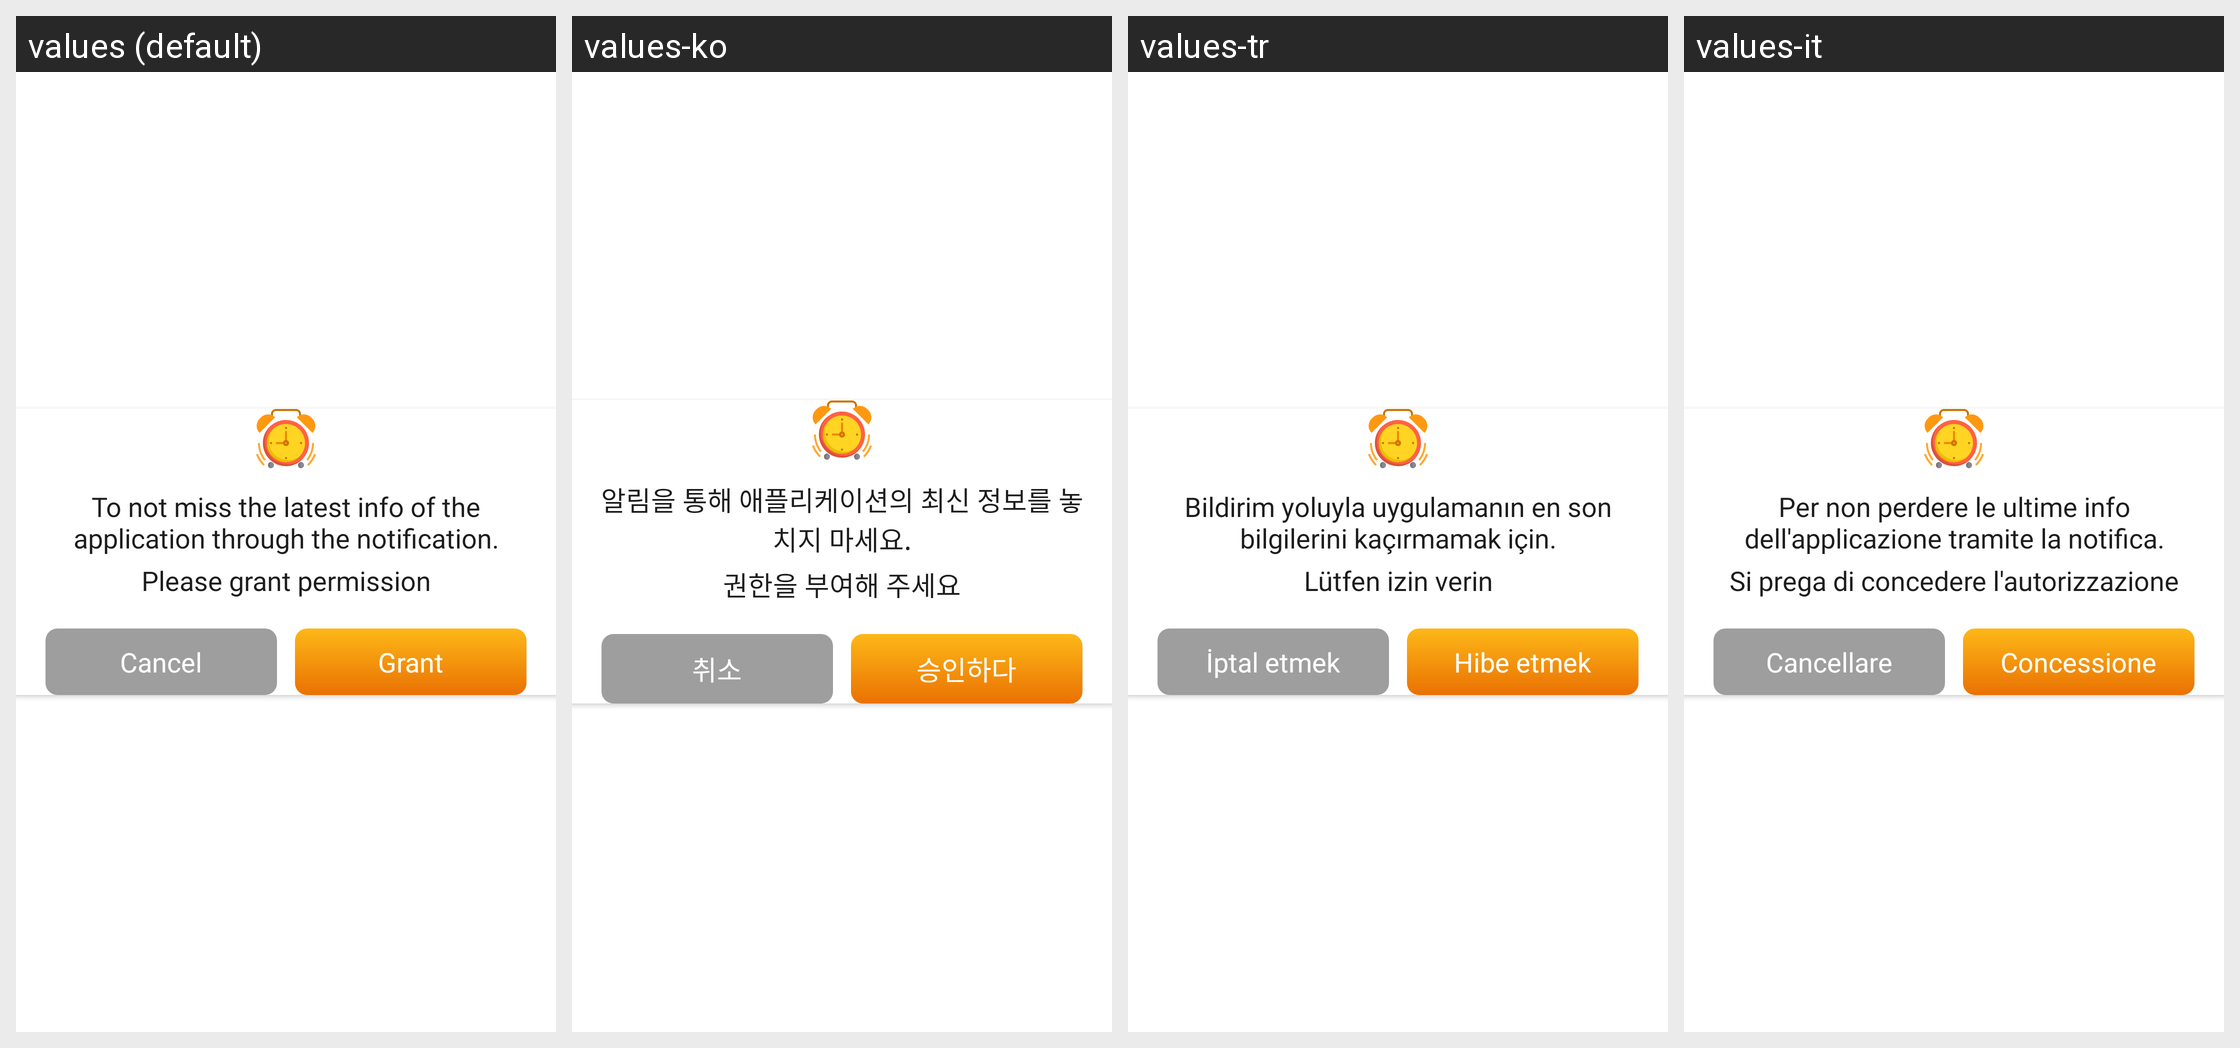

The Android screen above is rendered under several locales of the same app. Produce the string resources it draws, with the default and per-locale values.
Android screen res/layout/dialog_request_alarm.xml rendered under 4 locales, left to right: values (default), values-ko, values-tr, values-it. Device: Nexus 5 (rendered at 1080×1920; each locale shown at half size, 540×960, under a caption strip naming it); theme Theme.BrokenGlass.
Other locales in the repository, not shown: values-de, values-en, values-fr, values-hi, values-in, values-ja, values-nl, values-pt, values-vi, values-zh.
Strings drawn on this screen, with the default value and each locale's value (text and hints the layout hard-codes, and strings that could not be matched under every locale, appear in the picture but are not listed):

to_not_miss
  values: To not miss the latest info of the application through the notification.
  values-ko: 알림을 통해 애플리케이션의 최신 정보를 놓치지 마세요.
  values-tr: Bildirim yoluyla uygulamanın en son bilgilerini kaçırmamak için.
  values-it: Per non perdere le ultime info dell'applicazione tramite la notifica.

please_grant_permission
  values: Please grant permission
  values-ko: 권한을 부여해 주세요
  values-tr: Lütfen izin verin
  values-it: Si prega di concedere l'autorizzazione

cancel
  values: Cancel
  values-ko: 취소
  values-tr: İptal etmek
  values-it: Cancellare

agree
  values: Grant
  values-ko: 승인하다
  values-tr: Hibe etmek
  values-it: Concessione
